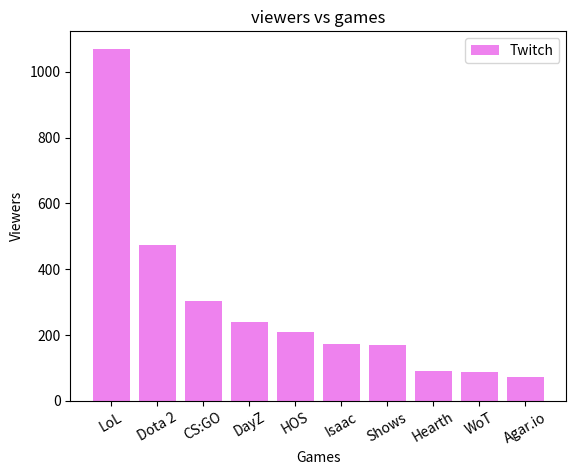
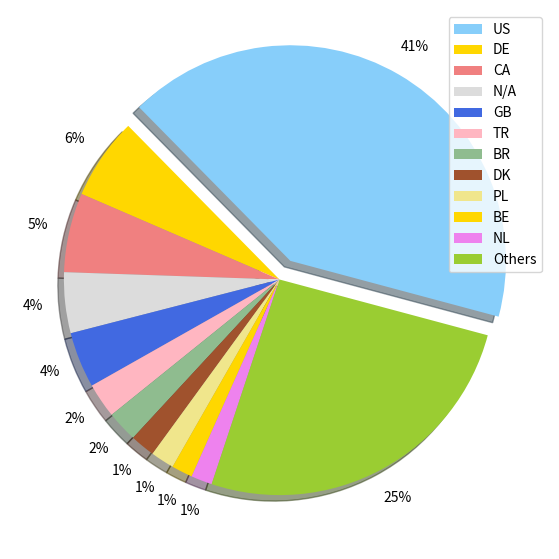
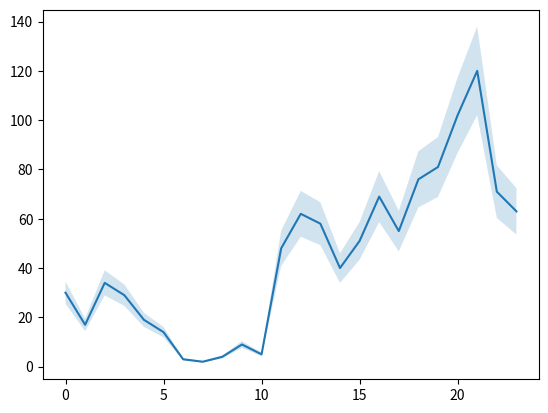

Python code for these plots, in order:
import pandas as pd
import numpy as np
import seaborn as sns
from matplotlib import pyplot as plt

games = ["LoL", "Dota 2", "CS:GO", "DayZ", "HOS", "Isaac", "Shows", "Hearth", "WoT", "Agar.io"]
viewers =  [1070, 472, 302, 239, 210, 171, 170, 90, 86, 71]
labels = ["US", "DE", "CA", "N/A", "GB", "TR", "BR", "DK", "PL", "BE", "NL", "Others"]
countries = [447, 66, 64, 49, 45, 28, 25, 20, 19, 17, 17, 279]
hour = range(24)
viewers_hour = [30, 17, 34, 29, 19, 14, 3, 2, 4, 9, 5, 48, 62, 58, 40, 51, 69, 55, 76, 81, 102, 120, 71, 63]

#grafico de barra
plt.figure()
ax = plt.subplot()
plt.bar(range(len(games)), viewers, color='violet')
plt.title('viewers vs games')
plt.xlabel('Games')
plt.ylabel('Viewers')
ax.set_xticks(range(len(games)))
ax.set_xticklabels(games, rotation=30)

plt.legend(['Twitch'])

#grafico de torta
plt.figure(figsize=(12,7))
explode = (0.1, 0, 0, 0, 0, 0, 0, 0, 0, 0, 0, 0)
colors = ['lightskyblue', 'gold', 'lightcoral', 'gainsboro', 'royalblue', 'lightpink', 'darkseagreen', 'sienna', 'khaki', 'gold', 'violet', 'yellowgreen']
plt.pie(countries, colors=colors, autopct='%d%%', explode=explode, shadow=True, startangle=345, pctdistance=1.15)
#plt.axis('equal')
plt.legend(labels)

#grafico de linea
plt.figure()
plt.plot(hour, viewers_hour)
err = 0.15
y_upper = [i + err*i for i in viewers_hour] 
y_lower = [i - err*i for i in viewers_hour]
plt.fill_between(hour, y_lower, y_upper, alpha=0.2)

plt.show()